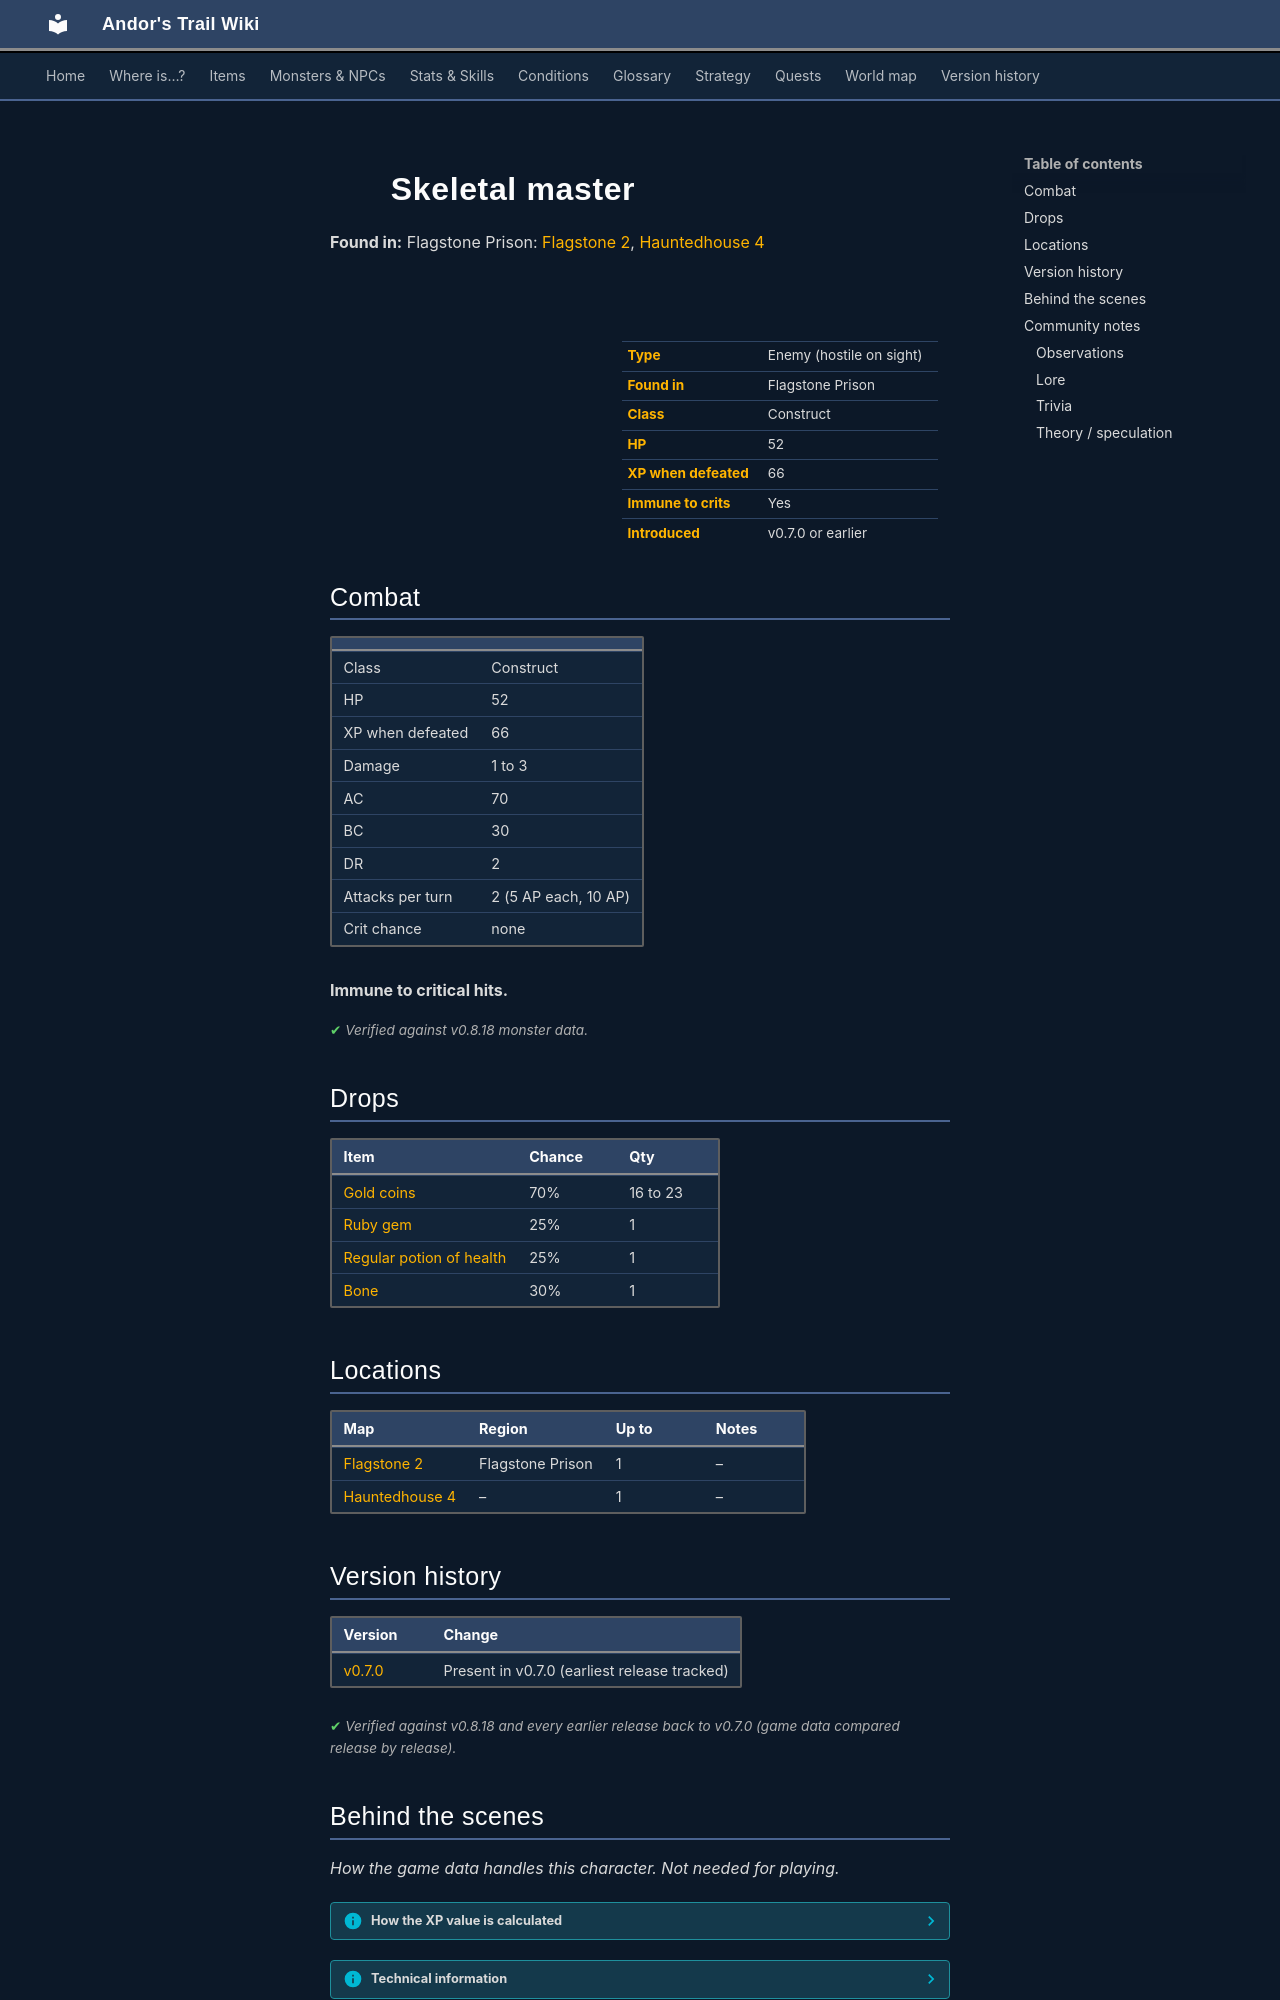

repository: asdfghjkl628/Andor-s-Trail-Wikiiii · page: monsters/skeletal_master/index.html · generator: mkdocs

---
description: "Skeletal master is an enemy in Andor's Trail (construct) with 52 HP, worth 66 XP, found in Flagstone Prison. Drops: Gold coins, Ruby gem, Regular potion of health, Bone."
---

# ![](../assets/icons/monsters/monsters_skeleton2_0.png){ .sprite } Skeletal master

**Found in:** Flagstone Prison: [Flagstone 2](../maps/flagstone2.md), [Hauntedhouse 4](../maps/hauntedhouse4.md)

<div class="infobox" markdown>

<p class="ib-img"><img class="sprite" src="../../assets/icons/monsters/monsters_skeleton2_0.png" alt=""></p>

| | |
|---|---|
| **Type** | Enemy (hostile on sight) |
| **Found in** | Flagstone Prison |
| **Class** | Construct |
| **HP** | 52 |
| **XP when defeated** | 66 |
| **Immune to crits** | Yes |
| **Introduced** | v0.7.0 or earlier |

</div>

## Combat

| | |
|---|---|
| Class | Construct |
| HP | 52 |
| XP when defeated | 66 |
| Damage | 1 to 3 |
| AC | 70 |
| BC | 30 |
| DR | 2 |
| Attacks per turn | 2 (5 AP each, 10 AP) |
| Crit chance | none |

**Immune to critical hits.**


<p class="verified">Verified against v0.8.18 monster data.</p>

## Drops

| Item | Chance | Qty |
|---|---|---|
| [Gold coins](../items/gold.md) | 70% | 16 to 23 |
| [Ruby gem](../items/gem2.md) | 25% | 1 |
| [Regular potion of health](../items/health.md) | 25% | 1 |
| [Bone](../items/bone.md) | 30% | 1 |

## Locations

| Map | Region | Up to | Notes |
|---|---|---|---|
| [Flagstone 2](../maps/flagstone2.md) | Flagstone Prison | 1 | – |
| [Hauntedhouse 4](../maps/hauntedhouse4.md) | – | 1 | – |


## Version history

| Version | Change |
|---|---|
| [v0.7.0](../versions/0.7.0.md) | Present in v0.7.0 (earliest release tracked) |

<p class="verified">Verified against v0.8.18 and every earlier release back to v0.7.0 (game data compared release by release).</p>


## Behind the scenes

*How the game data handles this character. Not needed for playing.*

??? info "How the XP value is calculated"

    The game computes each enemy's experience value when it loads the data (`MonsterTypeParser.java`):

    XP = ⌈(attacks per turn × attack chance × average damage × (1 + critical skill × critical multiplier) × 3 + HP × (1 + block chance) + 9 × damage resistance) × 0.7⌉

    Percentages are used as fractions (e.g. 60% = 0.6). Enemies whose attacks inflict a condition are worth 50 XP more. The More Exp skill adds a percentage on top.

??? info "Technical information"

    | | |
    |---|---|
    | Entry ID | `skeletal_master` |
    | Type (wiki) | Enemy |
    | Spawn group | `skeletonmaster` |
    | Loot table | `skeleton` |
    | Conversation | – |
    | Faction | – |
    | Movement | – |
    | Icon | `monsters_skeleton2:0` |
    | Defined in | `res/raw/monsterlist_fallhaven_animals.json` |

    Raw data:

    ```json
    {
     "id": "skeletal_master",
     "name": "Skeletal master",
     "iconID": "monsters_skeleton2:0",
     "maxHP": 52,
     "maxAP": 10,
     "moveCost": 10,
     "monsterClass": "construct",
     "attackDamage": {
      "min": 1,
      "max": 3
     },
     "spawnGroup": "skeletonmaster",
     "droplistID": "skeleton",
     "attackCost": 5,
     "attackChance": 70,
     "blockChance": 30,
     "damageResistance": 2
    }
    ```


## Community notes

<small>Written by players, not generated from game data. **Observations**: what players notice in-game · **Lore**: the in-world story · **Trivia**: real-world facts, references, development history · **Theory / speculation**: unconfirmed ideas; may just be unfinished content</small>

### Observations

*No notes yet. Contributions are welcome: [add a note](https://github.com/asdfghjkl628/Andor-s-Trail-Wikiiii/new/main/notes/monsters?filename=skeletal_master.md&value=%23%23%20Observations%0A%0A%3C%21--%20what%20players%20notice%20in-game%20--%3E%0A%0A%23%23%20Lore%0A%0A%3C%21--%20the%20in-world%20story%20--%3E%0A%0A%23%23%20Trivia%0A%0A%3C%21--%20real-world%20facts%2C%20references%2C%20development%20history%20--%3E%0A%0A%23%23%20Theory%20/%20speculation%0A%0A%3C%21--%20unconfirmed%20ideas%3B%20may%20just%20be%20unfinished%20content%20--%3E%0A).*
